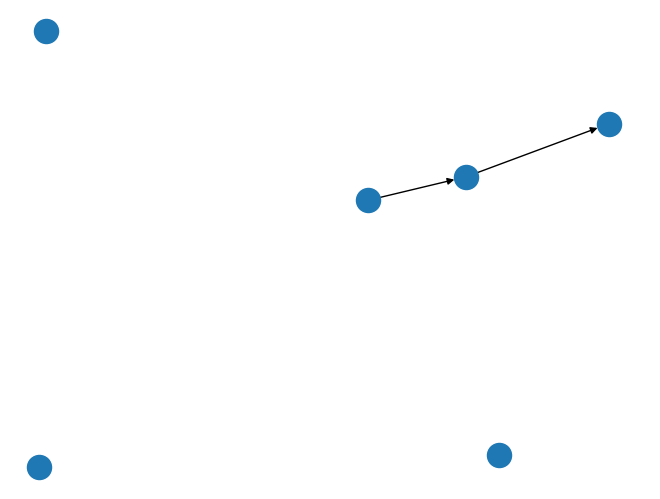

Source code (Python):
#-*- coding:utf8-*-

import networkx as nx
import matplotlib.pyplot as plt

G = nx.DiGraph()

road_nodes = {'a': 1, 'b': 2, 'c': 3}
# road_nodes = {'a':{1:1}, 'b':{2:2}, 'c':{3:3}}
road_edges = [('a', 'b'), ('b', 'c')]

G.add_nodes_from(road_nodes.items())
G.add_edges_from(road_edges)

nx.draw(G)
plt.savefig("youxiangtu.png")
plt.show()
